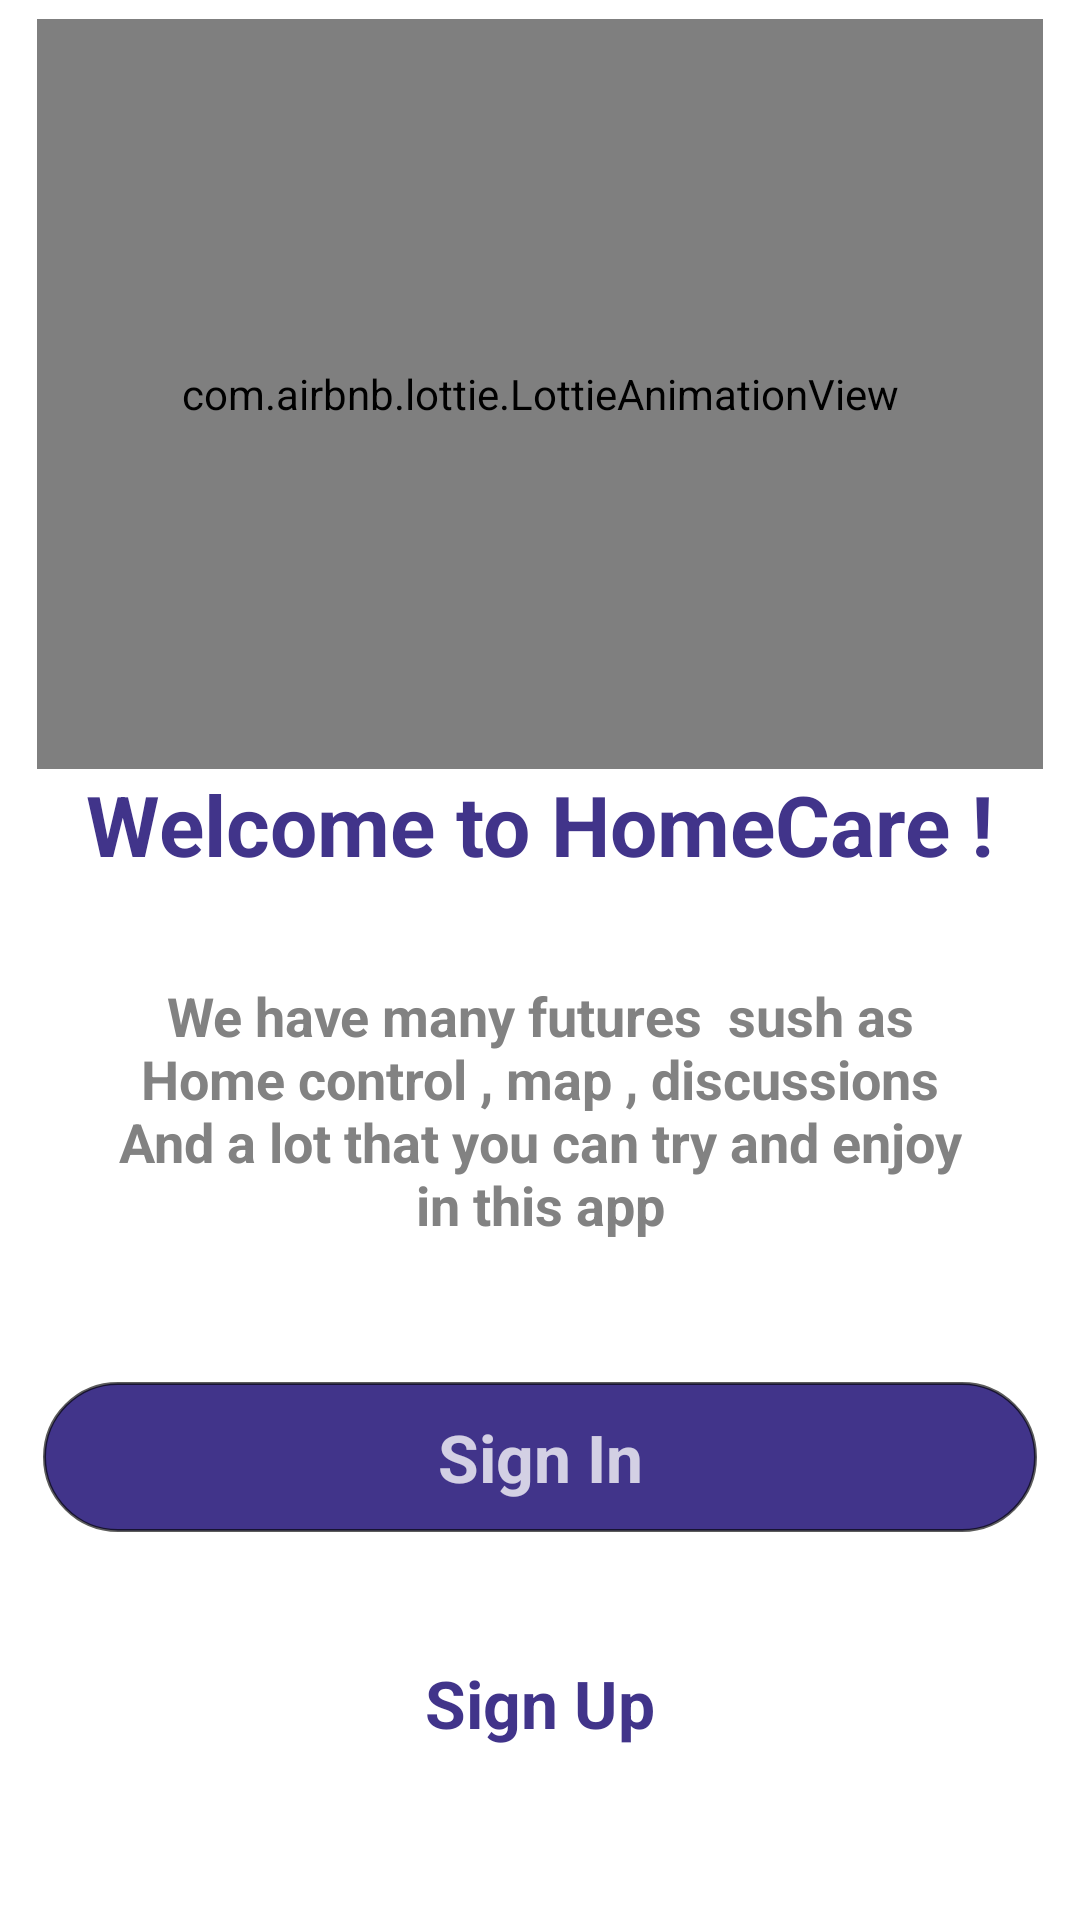

Reconstruct the res/layout file that produces this screen, plus the resources it refers to.
<!-- AndroidManifest.xml: application theme Theme.MyApplication -->
<!-- res/layout/login_signup.xml -->
<?xml version="1.0" encoding="utf-8"?>
<androidx.constraintlayout.widget.ConstraintLayout xmlns:android="http://schemas.android.com/apk/res/android"
    xmlns:app="http://schemas.android.com/apk/res-auto"
    xmlns:tools="http://schemas.android.com/tools"
    android:layout_width="match_parent"
    android:layout_height="match_parent"
    tools:context=".Login_signup">

    <androidx.constraintlayout.widget.Guideline
        android:id="@+id/guide_line_logo"
        android:layout_width="wrap_content"
        android:layout_height="wrap_content"
        android:orientation="horizontal"
        app:layout_constraintGuide_percent="0.01" />




    <androidx.constraintlayout.widget.Guideline
        android:id="@+id/start_gl_btn"
        android:layout_width="wrap_content"
        android:layout_height="wrap_content"
        android:orientation="vertical"
        app:layout_constraintGuide_percent="0.04" />

    <androidx.constraintlayout.widget.Guideline
        android:id="@+id/end_gl_btn"
        android:layout_width="wrap_content"
        android:layout_height="wrap_content"
        android:orientation="vertical"
        app:layout_constraintGuide_percent="0.96" />


    <androidx.constraintlayout.widget.Guideline
        android:id="@+id/start_gl_logo"
        android:layout_width="wrap_content"
        android:layout_height="wrap_content"
        android:orientation="vertical"
        app:layout_constraintGuide_percent="0.02" />

    <androidx.constraintlayout.widget.Guideline
        android:id="@+id/end_gl_logo"
        android:layout_width="wrap_content"
        android:layout_height="wrap_content"
        android:orientation="vertical"
        app:layout_constraintGuide_percent="0.98" />



    <com.airbnb.lottie.LottieAnimationView
        android:id="@+id/login_signup_logo"
        android:layout_width="0dp"
        android:layout_height="250dp"
        android:scaleType="centerCrop"
        android:padding="8dp"
        android:layout_marginHorizontal="5dp"
        app:layout_constraintTop_toBottomOf="@id/guide_line_logo"
        app:layout_constraintStart_toEndOf="@id/start_gl_logo"
        app:layout_constraintEnd_toStartOf="@id/end_gl_logo"
        app:lottie_speed="1"
        app:lottie_loop="true"
        app:lottie_autoPlay="true"
        app:lottie_rawRes="@raw/welcome_json"
        />


    <androidx.constraintlayout.widget.Guideline
        android:id="@+id/guide_txtview"
        android:layout_width="wrap_content"
        android:layout_height="wrap_content"
        android:orientation="horizontal"
        app:layout_constraintGuide_percent="0.4" />


    <TextView
        android:id="@+id/text_view_title"
        android:layout_width="wrap_content"
        android:layout_height="wrap_content"
        android:text="Welcome to HomeCare !"
        app:layout_constraintTop_toBottomOf="@id/guide_txtview"
        app:layout_constraintStart_toStartOf="parent"
        app:layout_constraintEnd_toEndOf="parent"
        android:textSize="28sp"
        android:textColor="@color/bgBlue"
        android:textStyle="bold"
        />


    <TextView
        android:id="@+id/text_view_desc"
        android:layout_width="0dp"
        android:layout_height="wrap_content"
        android:text="We have many futures  sush as Home control , map , discussions And a lot that you can try and enjoy in this app"
        android:inputType="textMultiLine"
        android:layout_marginHorizontal="32sp"
        app:layout_constraintTop_toBottomOf="@id/guide_txtview_desc"
        app:layout_constraintStart_toStartOf="parent"
        app:layout_constraintEnd_toEndOf="parent"
        android:textSize="18sp"
        android:textAlignment="center"
        android:textColor="#828282"
        android:textStyle="bold"
        />


    <androidx.constraintlayout.widget.Guideline
        android:id="@+id/guide_txtview_desc"
        android:layout_width="wrap_content"
        android:layout_height="wrap_content"
        android:orientation="horizontal"
        app:layout_constraintGuide_percent="0.51" />




    <androidx.constraintlayout.widget.Guideline
        android:id="@+id/guide_btns"
        android:layout_width="wrap_content"
        android:layout_height="wrap_content"
        android:orientation="horizontal"
        app:layout_constraintGuide_percent="0.72" />


    <androidx.constraintlayout.widget.ConstraintLayout
        android:id="@+id/login_btn"
        android:layout_width="0dp"
        android:layout_height="50dp"
        app:layout_constraintStart_toEndOf="@id/start_gl_btn"
        app:layout_constraintEnd_toStartOf="@id/end_gl_btn"
        app:layout_constraintTop_toBottomOf="@id/guide_btns"
        android:background="@drawable/signin_btn_selector"
        android:elevation="5dp"
        android:onClick="login_btn">
        <TextView
            android:layout_width="wrap_content"
            android:layout_height="wrap_content"
            android:text="Sign In"
            android:textSize="22sp"
            android:textStyle="bold"
            android:textColor="@color/myCustomWhite"
            app:layout_constraintStart_toStartOf="parent"
            app:layout_constraintEnd_toEndOf="parent"
            app:layout_constraintTop_toTopOf="parent"
            app:layout_constraintBottom_toBottomOf="parent"/>

    </androidx.constraintlayout.widget.ConstraintLayout>



    <androidx.constraintlayout.widget.ConstraintLayout
        android:id="@+id/signup_btn"
        android:layout_width="0dp"
        android:layout_height="50dp"
        app:layout_constraintStart_toEndOf="@id/start_gl_btn"
        app:layout_constraintEnd_toStartOf="@id/end_gl_btn"
        app:layout_constraintTop_toBottomOf="@id/login_btn"
        android:background="@drawable/signup_btn_selector"
        android:layout_marginTop="32dp"
        android:elevation="5dp"
        android:onClick="sigup_btn">
        <TextView
            android:layout_width="wrap_content"
            android:layout_height="wrap_content"
            android:text="Sign Up"
            android:textSize="22sp"
            android:textStyle="bold"
            android:textColor="@color/bgBlue"
            app:layout_constraintStart_toStartOf="parent"
            app:layout_constraintEnd_toEndOf="parent"
            app:layout_constraintTop_toTopOf="parent"
            app:layout_constraintBottom_toBottomOf="parent"/>

    </androidx.constraintlayout.widget.ConstraintLayout>





</androidx.constraintlayout.widget.ConstraintLayout>
<!-- resources referenced by this layout -->
<resources>
  <color name="bgBlue">#41348A</color>
  <color name="myCustomWhite">#C4FFFFFF</color>
  <!-- drawable signin_btn_selector (drawable) -->
  <?xml version="1.0" encoding="utf-8"?>
  <selector xmlns:android="http://schemas.android.com/apk/res/android">
  
      <item
          android:state_focused="true"
          android:state_pressed="true"
          android:drawable="@drawable/login_bg" />
  
      <item
          android:state_focused="false"
          android:state_pressed="true"
          android:drawable="@drawable/login_bg_pressed"/>
  
      <item android:drawable="@drawable/login_bg" />
  
  </selector>
  <style name="Theme.MyApplication" parent="Theme.MaterialComponents.DayNight.NoActionBar">
          
          <item name="colorPrimary">@color/myCustomWhite2</item>
          <item name="colorPrimaryVariant">@color/bgBlue</item>
          <item name="colorOnPrimary">@color/myCustomWhite</item>
          
          <item name="colorSecondary">@color/teal_200</item>
          <item name="colorSecondaryVariant">@color/teal_700</item>
          <item name="colorOnSecondary">@color/myCustomWhite2</item>
          <item name="textInputOutlinedStyle">@color/white</item>
          
          <item name="android:statusBarColor" tools:targetApi="l">?attr/colorPrimaryVariant</item>
  
          <item name="android:windowAnimationStyle">@style/CustomActivityAnimation</item>
  
          
      </style>
  <!-- drawable login_bg (drawable) -->
  <?xml version="1.0" encoding="utf-8"?>
  <shape xmlns:android="http://schemas.android.com/apk/res/android">
  
  
      <stroke
          android:width="1dp"
          android:color="#A3000000"
  
          />
  
      <solid
          android:color="@color/bgBlue"/>
  
      <corners
          android:radius="50dp"/>
  
  
  </shape>
  <!-- drawable login_bg_pressed (drawable) -->
  <?xml version="1.0" encoding="utf-8"?>
  <shape xmlns:android="http://schemas.android.com/apk/res/android">
  
  
          <stroke
              android:width="1dp"
              android:color="#70000000"/>
  
          <solid
              android:color="#CC41348A"/>
  
          <corners
              android:radius="50dp"/>
  
  
  </shape>
  <color name="myCustomWhite2">#7AFFFFFF</color>
  <color name="teal_200">#FF03DAC5</color>
  <color name="teal_700">#FF018786</color>
  <color name="white">#FFFFFFFF</color>
  <style name="CustomActivityAnimation" parent="@android:style/Animation.Activity">
          <item name="android:activityOpenEnterAnimation">@anim/slide_in_right</item>
          <item name="android:activityOpenExitAnimation">@anim/slide_out_left</item>
          <item name="android:activityCloseEnterAnimation">@anim/slide_in_left</item>
          <item name="android:activityCloseExitAnimation">@anim/slide_out_right</item>
      </style>
</resources>
